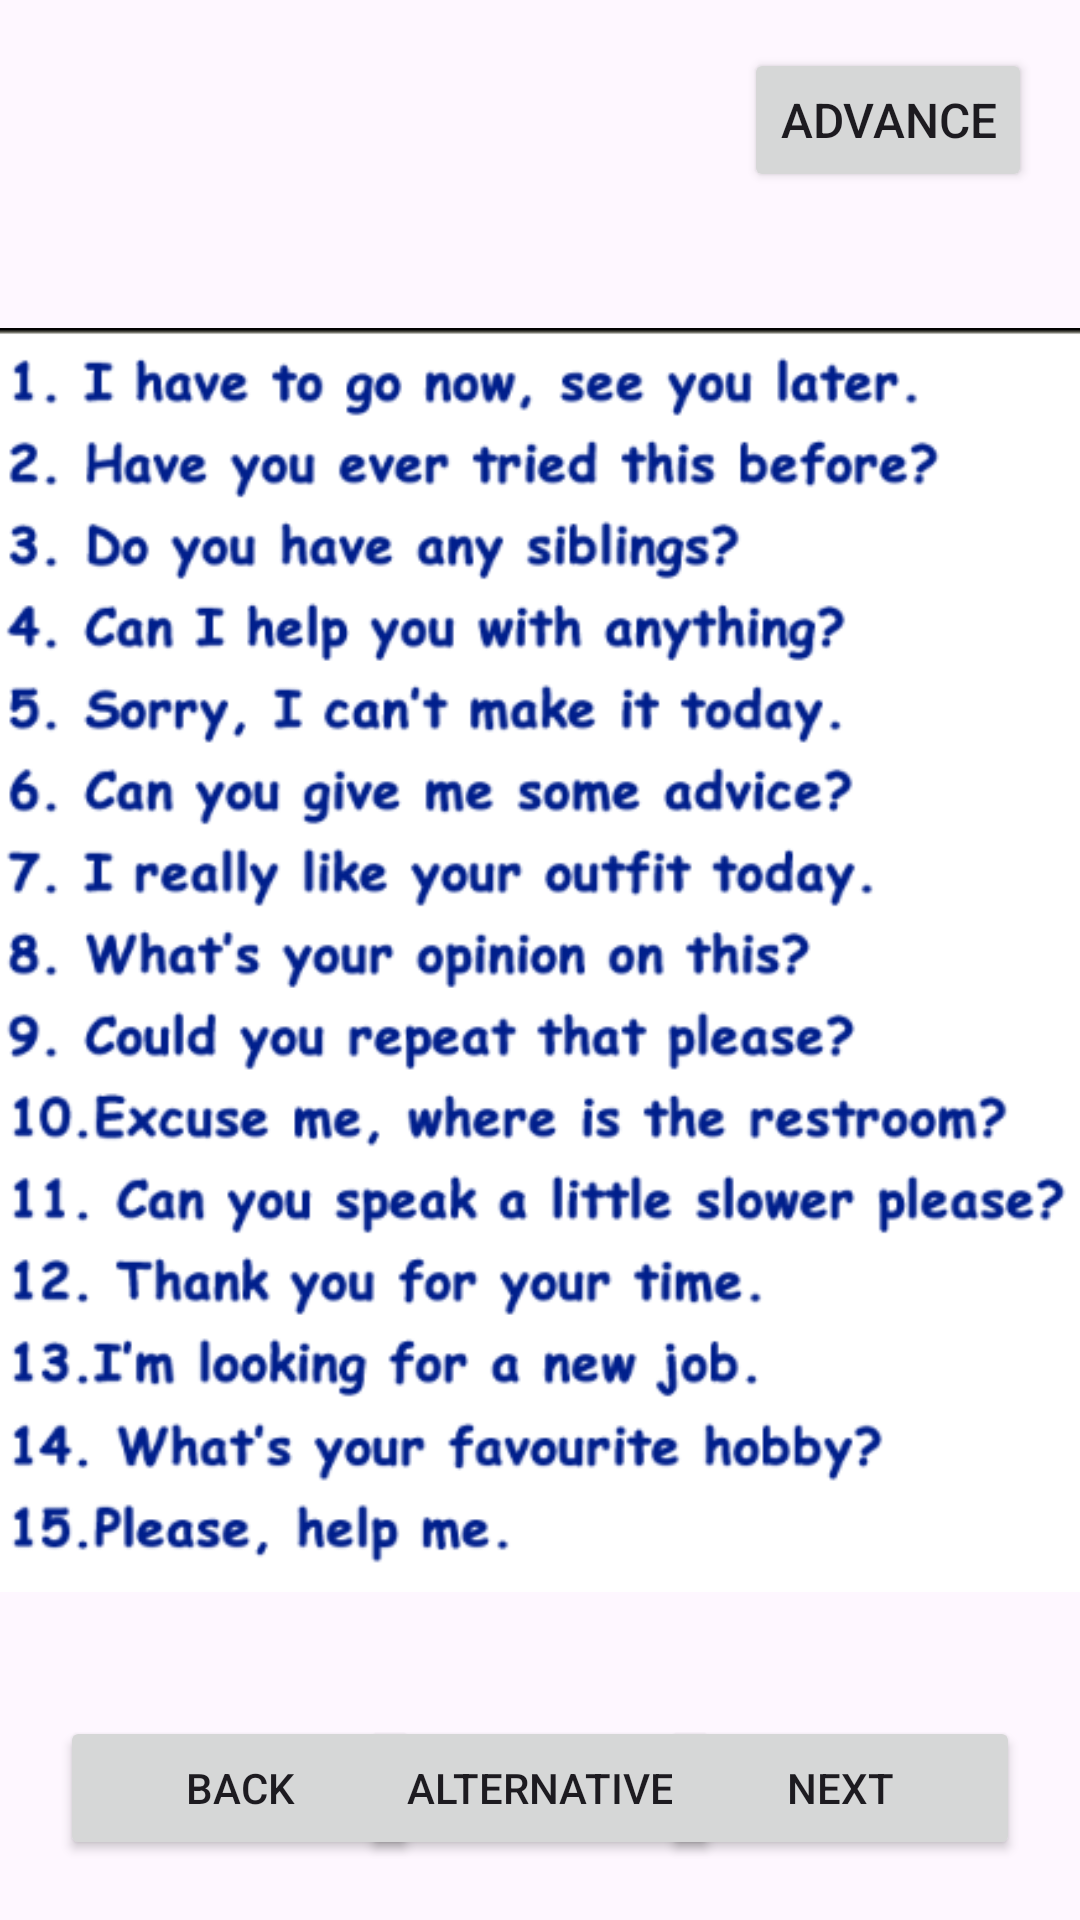

The Android layout XML behind this screen, and the referenced resources:
<!-- AndroidManifest.xml: application theme Theme.BasicEnglishSkill -->
<!-- res/layout/activity_sentence2.xml -->
<?xml version="1.0" encoding="utf-8"?>
<RelativeLayout
    xmlns:android="http://schemas.android.com/apk/res/android"
    android:layout_width="match_parent"
    android:layout_height="match_parent"
    android:gravity="center">
    <Button
        android:id="@+id/buttonAdvance"
        android:layout_width="wrap_content"
        android:layout_height="wrap_content"
        android:text="Advance"
        android:textSize="16sp"
        android:layout_alignParentTop="true"
        android:layout_alignParentEnd="true"
        android:layout_margin="16dp" />
    <Button
        android:id="@+id/buttonBack"
        android:layout_width="120dp"
        android:layout_height="wrap_content"
        android:text="Back"
        android:textSize="14sp"
        android:layout_alignParentBottom="true"
        android:layout_alignParentStart="true"
        android:layout_marginBottom="20dp"
        android:layout_marginStart="20dp"/>
    <Button
        android:id="@+id/buttonAlternative"
        android:layout_width="120dp"
        android:layout_height="wrap_content"
        android:text="Alternative"
        android:textSize="14sp"
        android:layout_alignParentBottom="true"
        android:layout_centerHorizontal="true"
        android:layout_marginBottom="20dp"/>
    <Button
        android:id="@+id/buttonNext"
        android:layout_width="120dp"
        android:layout_height="wrap_content"
        android:text="Next"
        android:textSize="14sp"
        android:layout_alignParentBottom="true"
        android:layout_alignParentEnd="true"
        android:layout_marginBottom="20dp"
        android:layout_marginEnd="20dp" />

    <ImageView
        android:id="@+id/imageSentence"
        android:layout_width="wrap_content"
        android:layout_height="wrap_content"
        android:src="@drawable/ic_image2"
        android:layout_centerInParent="true"/>
</RelativeLayout>
<!-- resources referenced by this layout -->
<resources>
  <!-- drawable ic_image2: png bitmap (drawable, 98562 bytes) -->
  <style name="Theme.BasicEnglishSkill" parent="Base.Theme.BasicEnglishSkill" />
  <style name="Base.Theme.BasicEnglishSkill" parent="Theme.Material3.DayNight.NoActionBar">
          
          
      </style>
</resources>
